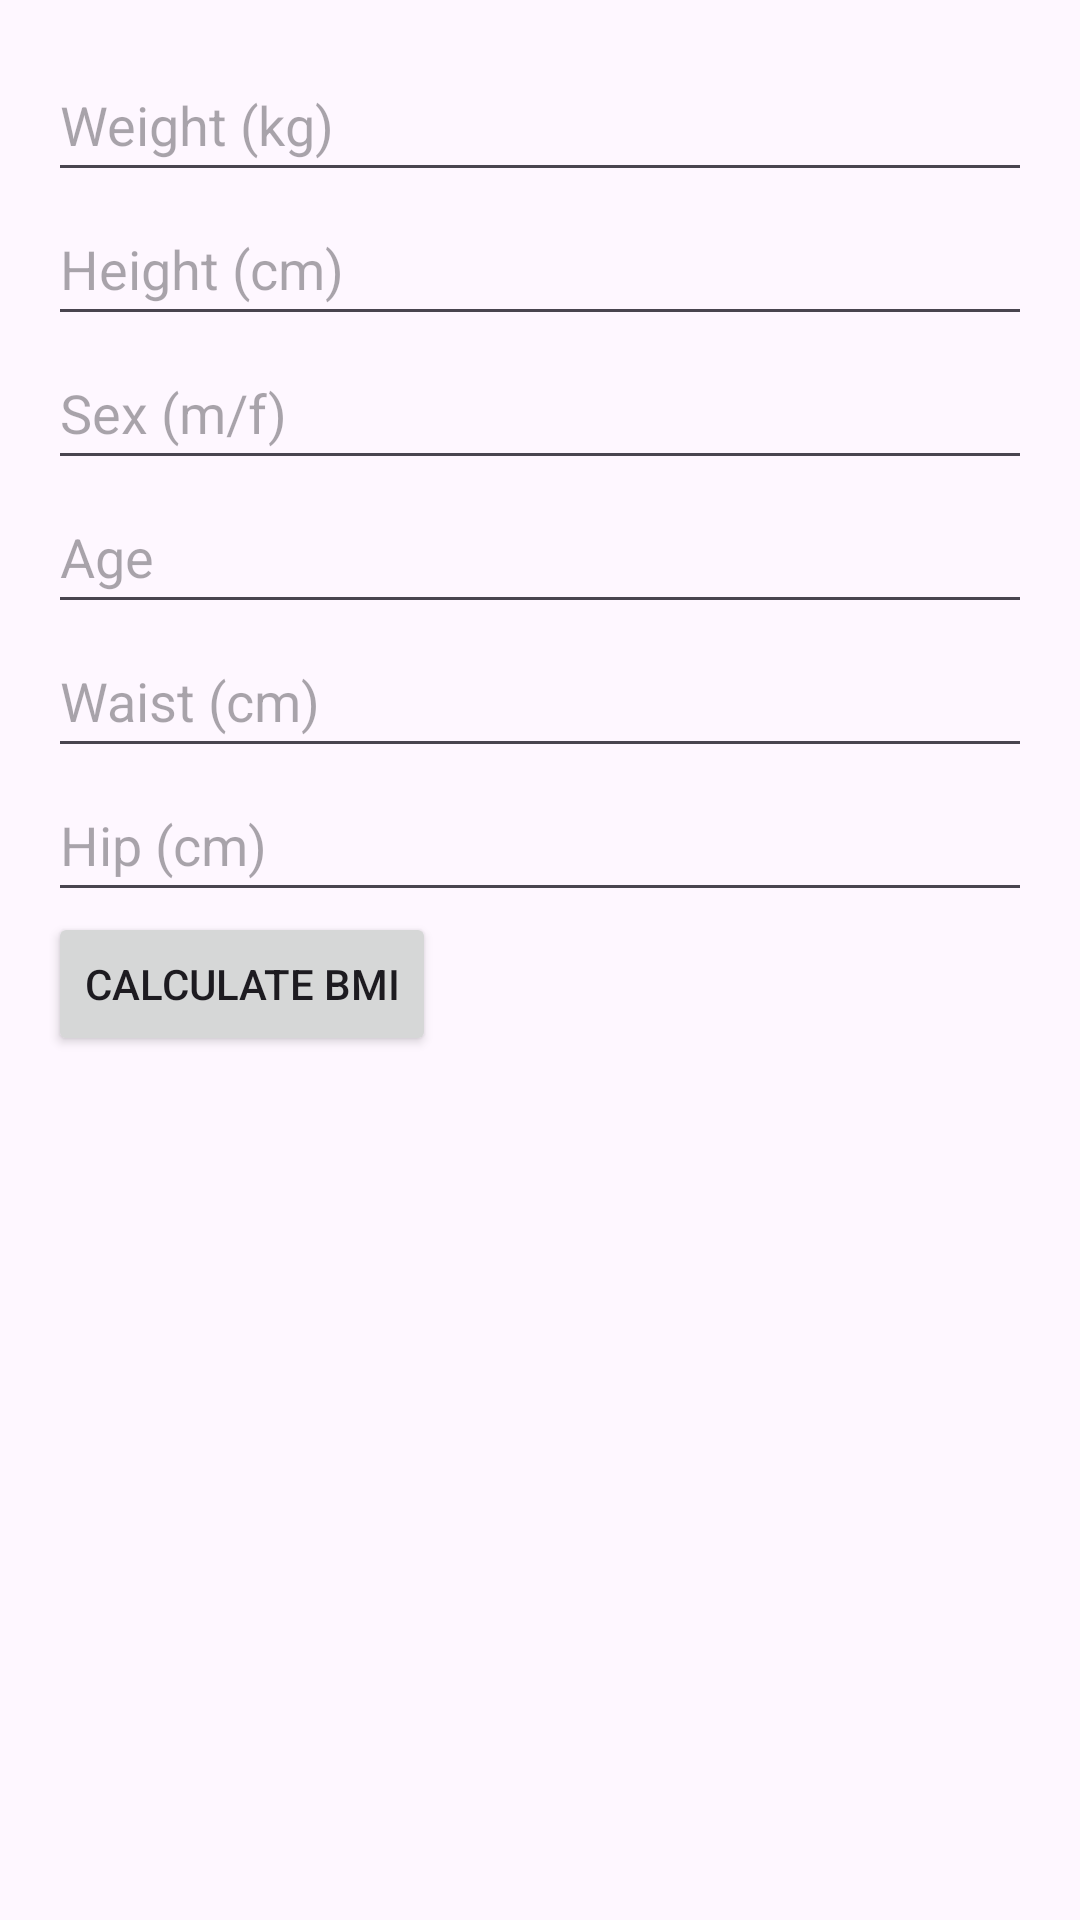

Layout XML and referenced resources for this Android screen:
<!-- AndroidManifest.xml: application theme Theme.Logggin -->
<!-- res/layout/activity_bmi_calculator.xml -->
<LinearLayout xmlns:android="http://schemas.android.com/apk/res/android"
    android:layout_width="match_parent"
    android:layout_height="match_parent"
    android:orientation="vertical"
    android:padding="16dp">

    <EditText
        android:id="@+id/edit_text_weight"
        android:layout_width="match_parent"
        android:layout_height="wrap_content"
        android:hint="Weight (kg)"
        android:minHeight="48dp" />

    <EditText
        android:id="@+id/edit_text_height"
        android:layout_width="match_parent"
        android:layout_height="wrap_content"
        android:hint="Height (cm)"
        android:minHeight="48dp" />

    <EditText
        android:id="@+id/edit_text_sex"
        android:layout_width="match_parent"
        android:layout_height="wrap_content"
        android:hint="Sex (m/f)"
        android:minHeight="48dp" />

    <EditText
        android:id="@+id/edit_text_age"
        android:layout_width="match_parent"
        android:layout_height="wrap_content"
        android:hint="Age"
        android:minHeight="48dp" />

    <EditText
        android:id="@+id/edit_text_waist"
        android:layout_width="match_parent"
        android:layout_height="wrap_content"
        android:hint="Waist (cm)"
        android:minHeight="48dp" />

    <EditText
        android:id="@+id/edit_text_hip"
        android:layout_width="match_parent"
        android:layout_height="wrap_content"
        android:hint="Hip (cm)"
        android:minHeight="48dp" />

    <Button
        android:id="@+id/button_calculate"
        android:layout_width="wrap_content"
        android:layout_height="wrap_content"
        android:text="Calculate BMI" />

    <TextView
        android:id="@+id/text_view_result"
        android:layout_width="match_parent"
        android:layout_height="wrap_content"
        android:paddingTop="16dp"
        android:textSize="18sp"
        android:textStyle="bold" />
</LinearLayout>
<!-- resources referenced by this layout -->
<resources>
  <style name="Theme.Logggin" parent="Base.Theme.Logggin" />
  <style name="Base.Theme.Logggin" parent="Theme.Material3.DayNight">
          
          <item name="colorPrimary">#00008B</item> 
          
          <item name="colorPrimaryDark">#00008B</item> 
          
          <item name="colorAccent">#00008B</item> 
      </style>
</resources>
